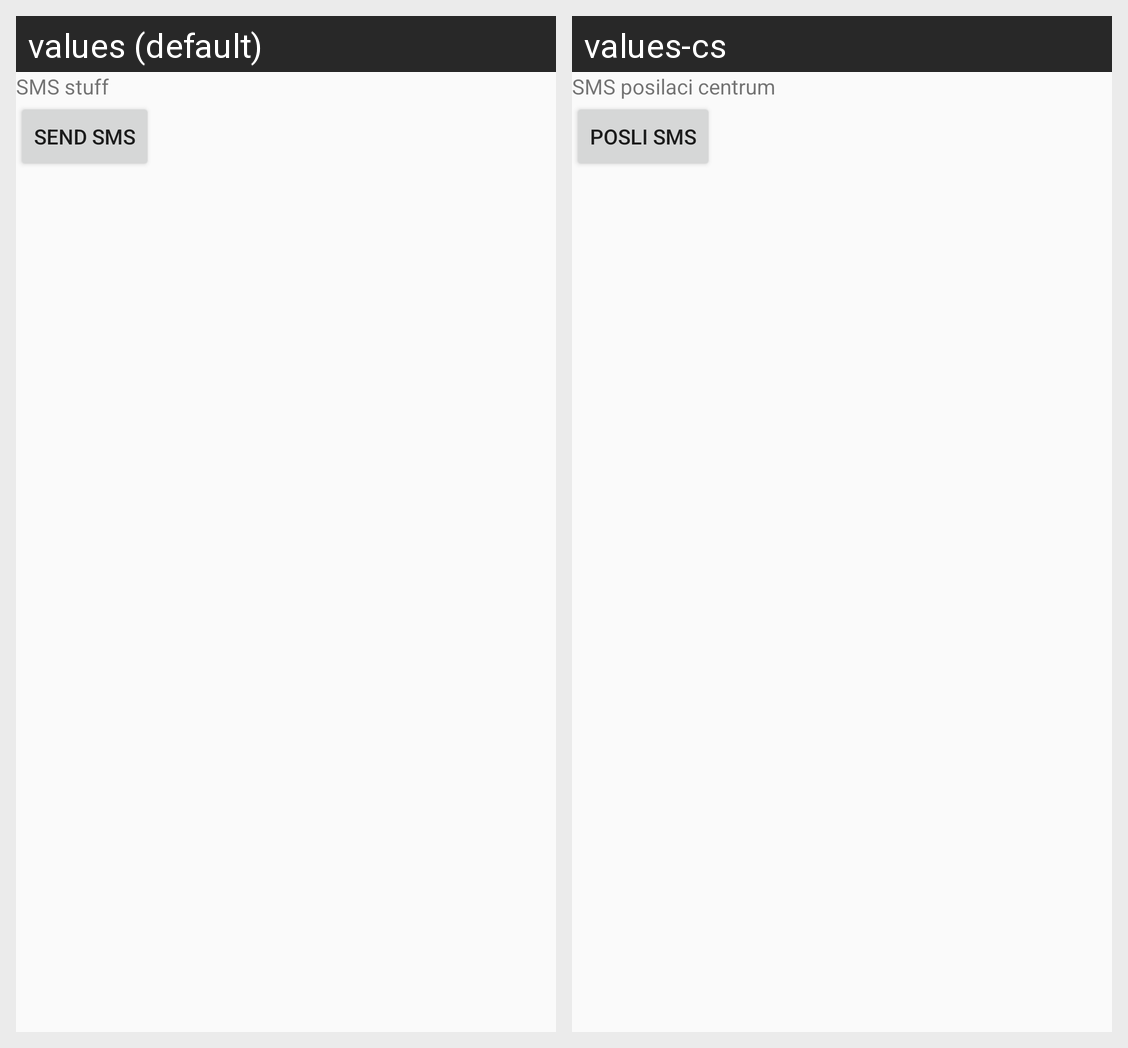

For this localized Android screen grid, give each drawn string resource with its value in every locale shown.
Android screen res/layout/fragment_sms.xml rendered under 2 locales, left to right: values (default), values-cs. Device: Nexus 5 (rendered at 1080×1920; each locale shown at half size, 540×960, under a caption strip naming it); theme AppTheme.
Strings drawn on this screen, with the default value and each locale's value (text and hints the layout hard-codes, and strings that could not be matched under every locale, appear in the picture but are not listed):

sms_intro
  values: SMS stuff
  values-cs: SMS posilaci centrum

sms_send
  values: Send SMS
  values-cs: Posli SMS
